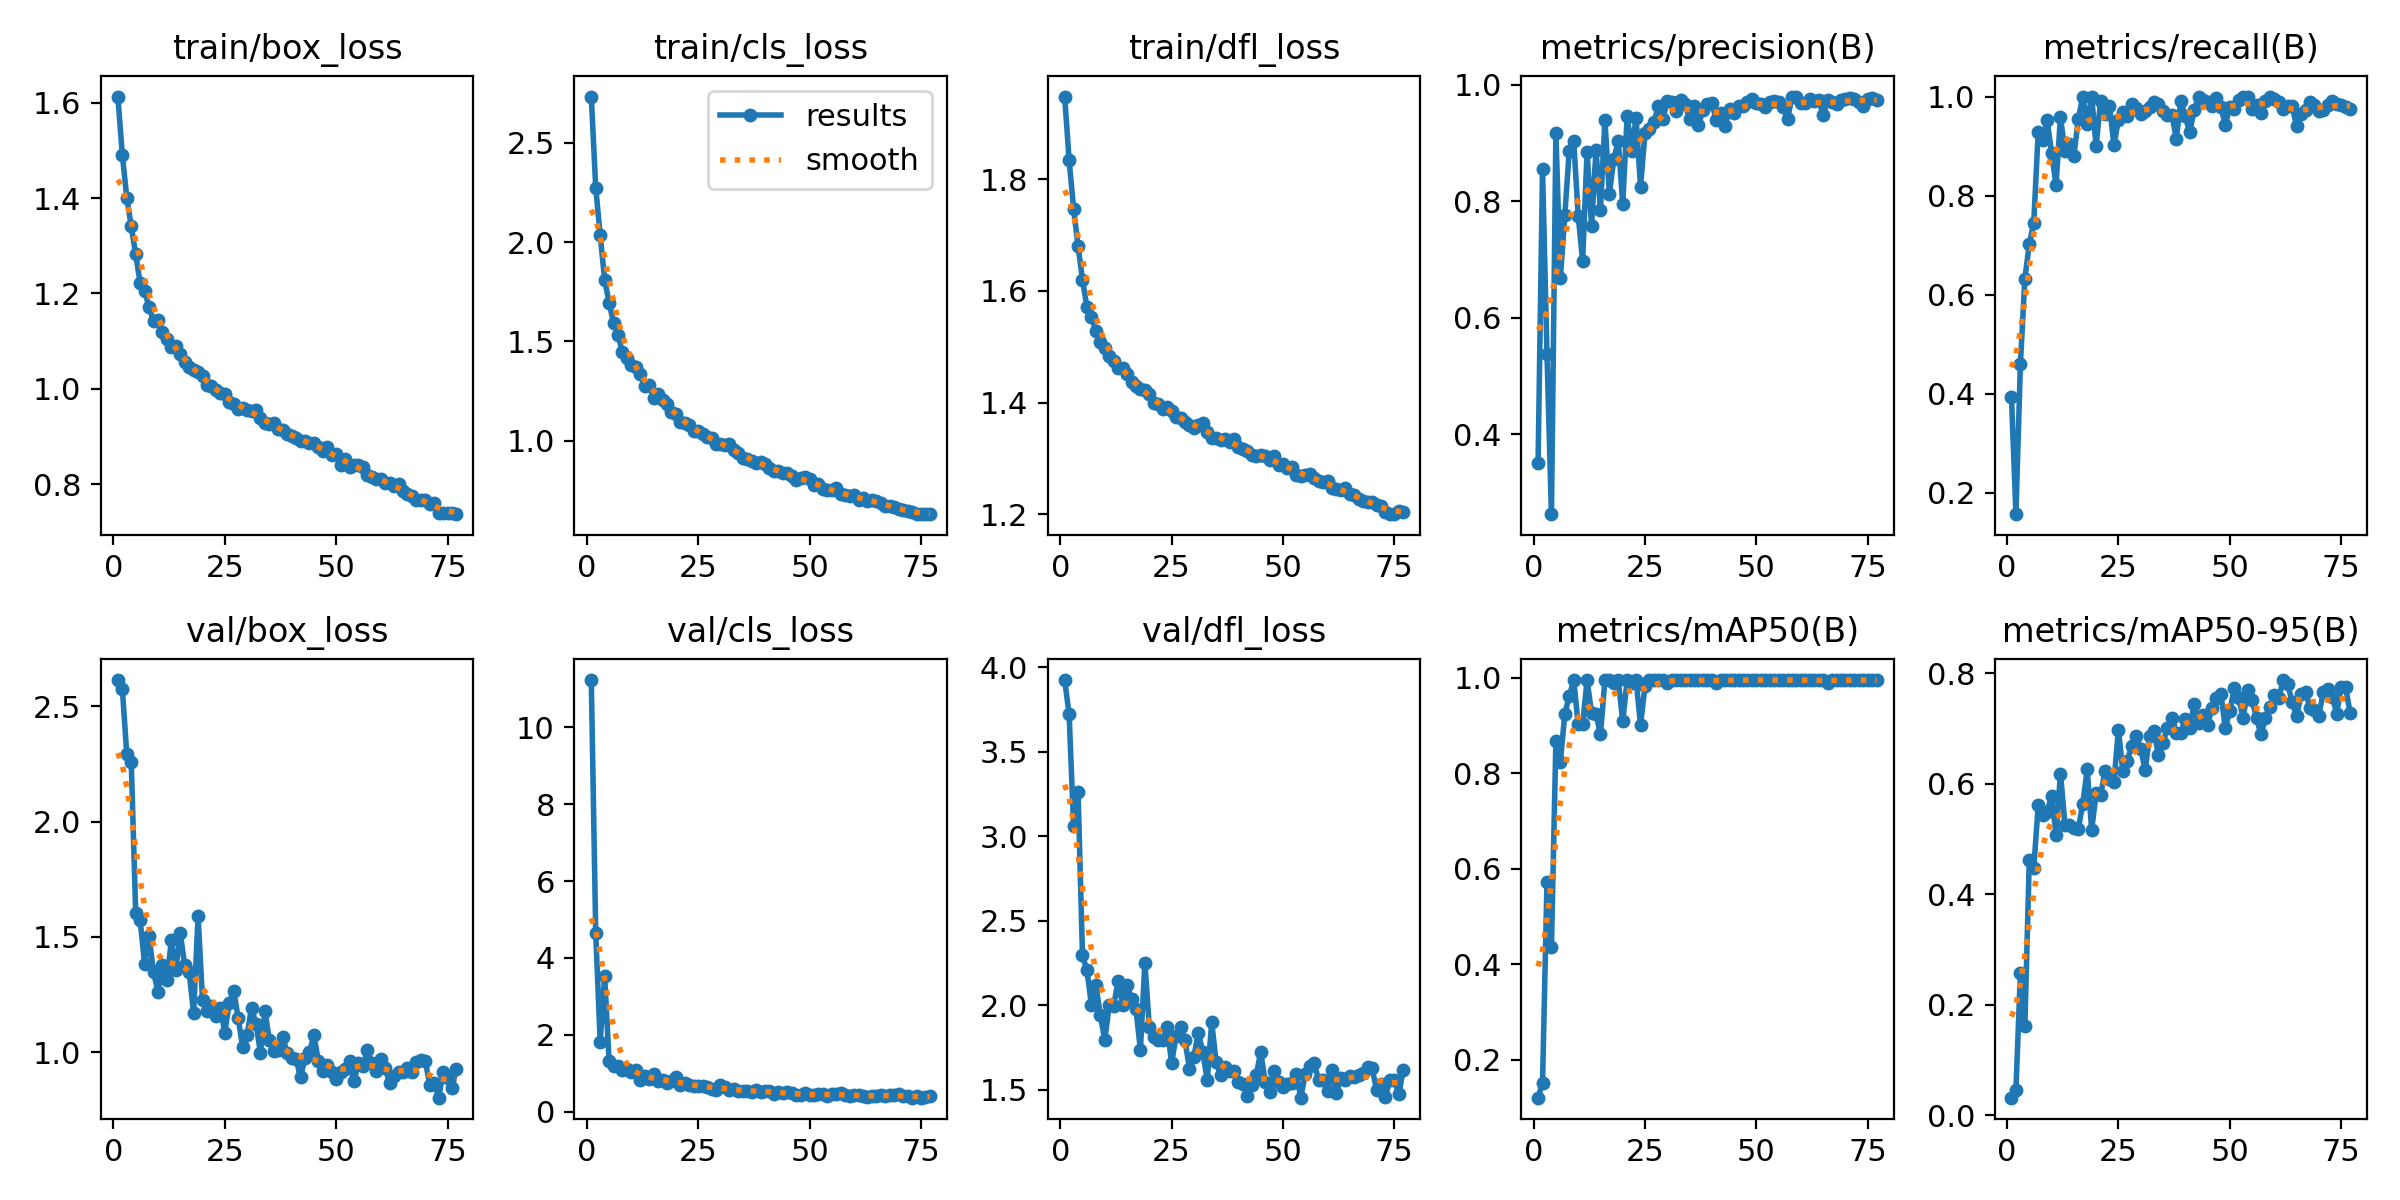

Data behind this chart, as committed beside it:
epoch, time, train/box_loss, train/cls_loss, train/dfl_loss, metrics/precision(B), metrics/recall(B), metrics/mAP50(B), metrics/mAP50-95(B), val/box_loss, val/cls_loss, val/dfl_loss, lr/pg0, lr/pg1, lr/pg2
1, 164.9, 1.613, 2.732, 1.948, 0.3515, 0.3929, 0.1209, 0.03203, 2.614, 11.23, 3.924, 0.0701, 0.003322, 0.003322
2, 322.7, 1.49, 2.273, 1.834, 0.8547, 0.1562, 0.1519, 0.04603, 2.576, 4.651, 3.721, 0.04004, 0.006589, 0.006589
3, 478.4, 1.4, 2.035, 1.748, 0.5382, 0.4588, 0.5724, 0.2573, 2.291, 1.817, 3.061, 0.009904, 0.009791, 0.009791
4, 633.2, 1.341, 1.811, 1.681, 0.2633, 0.6318, 0.4356, 0.1609, 2.259, 3.531, 3.264, 0.009703, 0.009703, 0.009703
5, 787.5, 1.282, 1.694, 1.62, 0.9171, 0.702, 0.8682, 0.4625, 1.606, 1.311, 2.297, 0.009604, 0.009604, 0.009604
6, 941.9, 1.222, 1.594, 1.571, 0.6686, 0.7452, 0.8238, 0.4469, 1.573, 1.186, 2.206, 0.009505, 0.009505, 0.009505
7, 1094, 1.206, 1.532, 1.554, 0.7759, 0.9286, 0.9245, 0.5607, 1.383, 1.18, 2.004, 0.009406, 0.009406, 0.009406
8, 1230, 1.171, 1.445, 1.528, 0.8871, 0.9117, 0.961, 0.5428, 1.502, 1.1, 2.12, 0.009307, 0.009307, 0.009307
9, 1367, 1.143, 1.416, 1.508, 0.9042, 0.952, 0.995, 0.5493, 1.348, 1.105, 1.941, 0.009208, 0.009208, 0.009208
10, 1504, 1.144, 1.381, 1.498, 0.7756, 0.8863, 0.9025, 0.5777, 1.264, 1.026, 1.794, 0.009109, 0.009109, 0.009109
11, 1639, 1.12, 1.369, 1.484, 0.6979, 0.8215, 0.9023, 0.5075, 1.379, 1.082, 2.001, 0.00901, 0.00901, 0.00901
12, 1776, 1.104, 1.337, 1.474, 0.8849, 0.9586, 0.995, 0.6182, 1.312, 0.8246, 1.997, 0.008911, 0.008911, 0.008911
13, 1913, 1.088, 1.275, 1.462, 0.7574, 0.8892, 0.9265, 0.526, 1.485, 0.9212, 2.145, 0.008812, 0.008812, 0.008812
14, 2050, 1.091, 1.281, 1.462, 0.888, 0.9043, 0.9249, 0.5251, 1.356, 0.8447, 1.999, 0.008713, 0.008713, 0.008713
15, 2187, 1.072, 1.215, 1.45, 0.7852, 0.8798, 0.8813, 0.5205, 1.518, 0.9751, 2.121, 0.008614, 0.008614, 0.008614
16, 2324, 1.056, 1.235, 1.436, 0.9391, 0.954, 0.995, 0.5183, 1.377, 0.8025, 2.038, 0.008515, 0.008515, 0.008515
17, 2460, 1.047, 1.205, 1.43, 0.8131, 1, 0.995, 0.5637, 1.348, 0.8193, 1.977, 0.008416, 0.008416, 0.008416
18, 2596, 1.04, 1.188, 1.424, 0.8725, 0.9451, 0.9879, 0.6257, 1.169, 0.7475, 1.737, 0.008317, 0.008317, 0.008317
19, 2731, 1.036, 1.144, 1.422, 0.9034, 1, 0.995, 0.5165, 1.59, 0.7975, 2.251, 0.008218, 0.008218, 0.008218
20, 2868, 1.028, 1.135, 1.415, 0.7946, 0.8997, 0.9086, 0.5827, 1.225, 0.9053, 1.87, 0.008119, 0.008119, 0.008119
21, 3009, 1.009, 1.094, 1.4, 0.947, 0.9912, 0.995, 0.5788, 1.178, 0.7085, 1.813, 0.00802, 0.00802, 0.00802
22, 3163, 1.007, 1.088, 1.397, 0.8863, 0.9643, 0.9879, 0.6235, 1.202, 0.7571, 1.796, 0.007921, 0.007921, 0.007921
23, 3317, 0.9971, 1.079, 1.388, 0.9432, 0.9806, 0.995, 0.6089, 1.16, 0.6883, 1.795, 0.007822, 0.007822, 0.007822
24, 3471, 0.9907, 1.051, 1.392, 0.8248, 0.9019, 0.9009, 0.6033, 1.192, 0.6729, 1.874, 0.007723, 0.007723, 0.007723
25, 3624, 0.9901, 1.048, 1.385, 0.9181, 0.9528, 0.9831, 0.6974, 1.085, 0.6674, 1.659, 0.007624, 0.007624, 0.007624
26, 3778, 0.9725, 1.033, 1.374, 0.9236, 0.9684, 0.995, 0.623, 1.215, 0.6625, 1.817, 0.007525, 0.007525, 0.007525
27, 3932, 0.9692, 1.017, 1.372, 0.9354, 0.9606, 0.995, 0.6414, 1.267, 0.6502, 1.87, 0.007426, 0.007426, 0.007426
28, 4085, 0.9585, 1.016, 1.365, 0.9635, 0.9847, 0.995, 0.6685, 1.151, 0.6036, 1.794, 0.007327, 0.007327, 0.007327
29, 4239, 0.9591, 0.9858, 1.36, 0.9413, 0.9776, 0.995, 0.6858, 1.022, 0.571, 1.624, 0.007228, 0.007228, 0.007228
30, 4395, 0.9557, 0.9855, 1.354, 0.9722, 0.9643, 0.9879, 0.6633, 1.075, 0.6873, 1.695, 0.007129, 0.007129, 0.007129
31, 4530, 0.9544, 0.9794, 1.36, 0.9705, 0.9712, 0.995, 0.6248, 1.193, 0.6435, 1.838, 0.00703, 0.00703, 0.00703
32, 4666, 0.9567, 0.9845, 1.363, 0.9545, 0.9799, 0.995, 0.6858, 1.124, 0.5715, 1.722, 0.006931, 0.006931, 0.006931
33, 4801, 0.9385, 0.9563, 1.347, 0.9733, 0.9895, 0.995, 0.6946, 0.9993, 0.589, 1.557, 0.006832, 0.006832, 0.006832
34, 4936, 0.9278, 0.9375, 1.337, 0.9674, 0.9849, 0.995, 0.6512, 1.181, 0.5512, 1.9, 0.006733, 0.006733, 0.006733
35, 5071, 0.9268, 0.9127, 1.337, 0.941, 0.9716, 0.995, 0.6737, 1.054, 0.5399, 1.663, 0.006634, 0.006634, 0.006634
36, 5206, 0.9277, 0.9089, 1.333, 0.9636, 0.9624, 0.995, 0.7006, 1.004, 0.5348, 1.586, 0.006535, 0.006535, 0.006535
37, 5342, 0.9165, 0.9004, 1.335, 0.9308, 0.9635, 0.995, 0.7197, 1.008, 0.5102, 1.638, 0.006436, 0.006436, 0.006436
38, 5477, 0.9127, 0.8895, 1.33, 0.956, 0.9148, 0.995, 0.6922, 1.068, 0.5693, 1.612, 0.006337, 0.006337, 0.006337
39, 5612, 0.9057, 0.8918, 1.334, 0.9671, 0.9907, 0.995, 0.6918, 0.9969, 0.5263, 1.609, 0.006238, 0.006238, 0.006238
40, 5747, 0.9011, 0.8826, 1.321, 0.9693, 0.9598, 0.995, 0.7168, 0.9771, 0.5538, 1.544, 0.006139, 0.006139, 0.006139
41, 5883, 0.8975, 0.8648, 1.317, 0.9387, 0.9279, 0.9879, 0.7008, 0.9715, 0.5442, 1.534, 0.00604, 0.00604, 0.00604
42, 6018, 0.8911, 0.8476, 1.312, 0.9515, 0.9721, 0.995, 0.7441, 0.8916, 0.4753, 1.464, 0.005941, 0.005941, 0.005941
43, 6154, 0.8913, 0.85, 1.305, 0.9294, 1, 0.995, 0.7095, 0.9742, 0.5232, 1.53, 0.005842, 0.005842, 0.005842
44, 6289, 0.8856, 0.8396, 1.304, 0.959, 0.9932, 0.995, 0.7235, 1.002, 0.4855, 1.588, 0.005743, 0.005743, 0.005743
45, 6425, 0.8874, 0.8369, 1.306, 0.9516, 0.988, 0.995, 0.7063, 1.074, 0.5062, 1.723, 0.005644, 0.005644, 0.005644
46, 6560, 0.8786, 0.8222, 1.304, 0.9628, 0.9808, 0.995, 0.7363, 0.9627, 0.4778, 1.548, 0.005545, 0.005545, 0.005545
47, 6696, 0.8697, 0.8012, 1.297, 0.964, 0.9973, 0.995, 0.7548, 0.9205, 0.4419, 1.485, 0.005446, 0.005446, 0.005446
48, 6832, 0.8791, 0.8112, 1.305, 0.9701, 0.9789, 0.995, 0.7622, 0.9472, 0.4417, 1.609, 0.005347, 0.005347, 0.005347
49, 6968, 0.8609, 0.8178, 1.287, 0.9749, 0.9428, 0.995, 0.7009, 0.9142, 0.4838, 1.544, 0.005248, 0.005248, 0.005248
50, 7104, 0.8626, 0.8058, 1.289, 0.9683, 0.9783, 0.995, 0.7317, 0.8852, 0.4258, 1.516, 0.005149, 0.005149, 0.005149
51, 7241, 0.8412, 0.7755, 1.283, 0.9663, 0.9754, 0.995, 0.7723, 0.9133, 0.4283, 1.536, 0.00505, 0.00505, 0.00505
52, 7378, 0.8527, 0.7823, 1.284, 0.9612, 0.9936, 0.995, 0.7555, 0.9272, 0.4621, 1.541, 0.004951, 0.004951, 0.004951
53, 7514, 0.8363, 0.7556, 1.269, 0.9711, 1, 0.995, 0.7181, 0.9631, 0.4538, 1.596, 0.004852, 0.004852, 0.004852
54, 7650, 0.8411, 0.7537, 1.269, 0.9719, 1, 0.995, 0.7699, 0.8746, 0.4127, 1.453, 0.004753, 0.004753, 0.004753
55, 7787, 0.8412, 0.7516, 1.27, 0.97, 0.9758, 0.995, 0.7517, 0.9558, 0.4694, 1.593, 0.004654, 0.004654, 0.004654
56, 7923, 0.8357, 0.7621, 1.272, 0.9615, 0.9819, 0.995, 0.719, 0.9405, 0.4663, 1.638, 0.004555, 0.004555, 0.004555
57, 8059, 0.8188, 0.7321, 1.265, 0.9414, 0.966, 0.995, 0.6895, 1.011, 0.4795, 1.658, 0.004456, 0.004456, 0.004456
58, 8196, 0.8157, 0.7265, 1.259, 0.9798, 0.9906, 0.995, 0.7185, 0.9524, 0.4416, 1.557, 0.004357, 0.004357, 0.004357
59, 8333, 0.8106, 0.7212, 1.258, 0.9793, 1, 0.995, 0.7385, 0.9198, 0.4189, 1.555, 0.004258, 0.004258, 0.004258
60, 8470, 0.8112, 0.7266, 1.259, 0.9693, 0.9958, 0.995, 0.7597, 0.9692, 0.4285, 1.495, 0.004159, 0.004159, 0.004159
... 17 more rows
